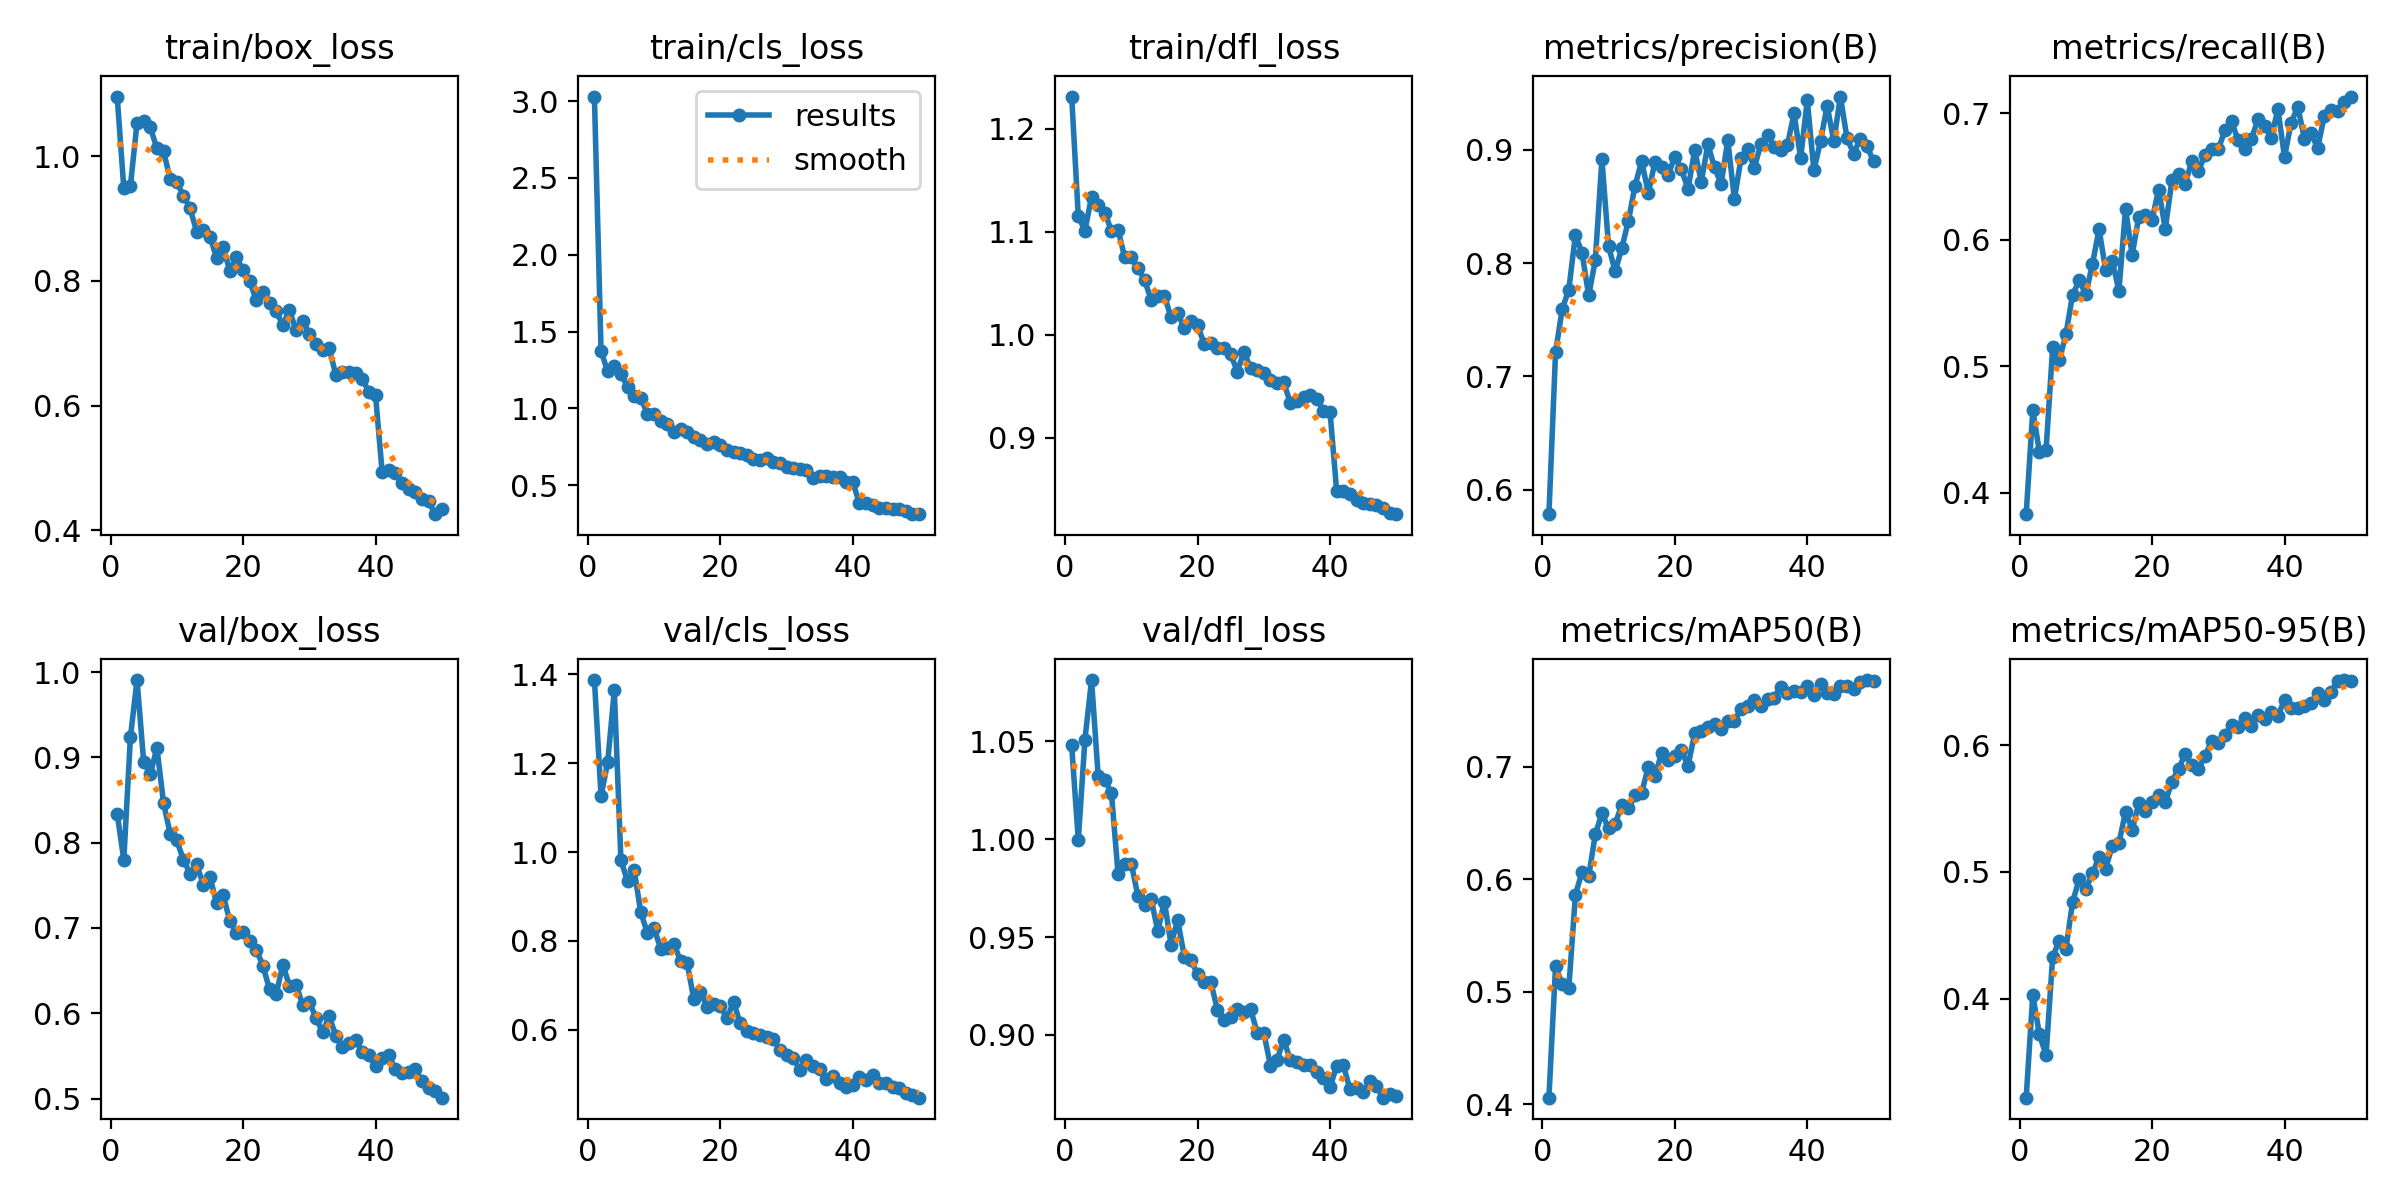

The file beside this chart, header and first rows:
epoch, time, train/box_loss, train/cls_loss, train/dfl_loss, metrics/precision(B), metrics/recall(B), metrics/mAP50(B), metrics/mAP50-95(B), val/box_loss, val/cls_loss, val/dfl_loss, lr/pg0, lr/pg1, lr/pg2
1, 29.48, 1.095, 3.029, 1.232, 0.5782, 0.3831, 0.4058, 0.3218, 0.8338, 1.387, 1.048, 0.07027, 0.003303, 0.003303
2, 56.81, 0.9489, 1.372, 1.115, 0.721, 0.4651, 0.5226, 0.4029, 0.7799, 1.126, 0.9996, 0.04014, 0.006504, 0.006504
3, 83.84, 0.9523, 1.241, 1.101, 0.7593, 0.4325, 0.5069, 0.3717, 0.9238, 1.202, 1.051, 0.009872, 0.009571, 0.009571
4, 110.8, 1.054, 1.276, 1.134, 0.7764, 0.4337, 0.503, 0.3553, 0.9906, 1.364, 1.081, 0.0094, 0.0094, 0.0094
5, 137.8, 1.056, 1.225, 1.126, 0.825, 0.5149, 0.5865, 0.4331, 0.8947, 0.9822, 1.032, 0.0092, 0.0092, 0.0092
6, 164.9, 1.046, 1.139, 1.118, 0.8089, 0.5046, 0.6065, 0.4457, 0.88, 0.9338, 1.03, 0.009, 0.009, 0.009
7, 192.3, 1.012, 1.077, 1.101, 0.7714, 0.5252, 0.6027, 0.4391, 0.9113, 0.9593, 1.024, 0.0088, 0.0088, 0.0088
8, 219.9, 1.008, 1.065, 1.102, 0.8024, 0.5564, 0.64, 0.476, 0.8465, 0.8643, 0.9823, 0.0086, 0.0086, 0.0086
9, 247.6, 0.9635, 0.966, 1.075, 0.8916, 0.5678, 0.6589, 0.4942, 0.8104, 0.8178, 0.9874, 0.0084, 0.0084, 0.0084
10, 275.9, 0.9581, 0.9661, 1.075, 0.815, 0.557, 0.6452, 0.4862, 0.8026, 0.8286, 0.9875, 0.0082, 0.0082, 0.0082
11, 303.8, 0.9364, 0.9174, 1.065, 0.7926, 0.5806, 0.6494, 0.4988, 0.78, 0.7829, 0.9708, 0.008, 0.008, 0.008
12, 331.7, 0.9166, 0.8999, 1.054, 0.8132, 0.6083, 0.6663, 0.5118, 0.7637, 0.7833, 0.9663, 0.0078, 0.0078, 0.0078
13, 360, 0.8786, 0.8482, 1.034, 0.8373, 0.5759, 0.6631, 0.5026, 0.7749, 0.7923, 0.9694, 0.0076, 0.0076, 0.0076
14, 388.3, 0.8815, 0.8654, 1.038, 0.8684, 0.5831, 0.6747, 0.5206, 0.7503, 0.7559, 0.9531, 0.0074, 0.0074, 0.0074
15, 416.6, 0.871, 0.848, 1.038, 0.89, 0.5598, 0.6768, 0.5227, 0.7601, 0.7498, 0.9681, 0.0072, 0.0072, 0.0072
16, 444.7, 0.8373, 0.8154, 1.017, 0.8619, 0.6244, 0.7002, 0.5474, 0.729, 0.6697, 0.9462, 0.007, 0.007, 0.007
17, 473, 0.8539, 0.7941, 1.021, 0.8892, 0.5879, 0.6919, 0.5331, 0.7383, 0.6859, 0.9587, 0.0068, 0.0068, 0.0068
18, 501.4, 0.816, 0.7672, 1.006, 0.8845, 0.6183, 0.712, 0.5541, 0.7084, 0.6516, 0.94, 0.0066, 0.0066, 0.0066
19, 529.7, 0.8377, 0.782, 1.013, 0.8779, 0.6194, 0.7058, 0.548, 0.6942, 0.6573, 0.9382, 0.0064, 0.0064, 0.0064
20, 557.9, 0.8169, 0.7616, 1.009, 0.894, 0.616, 0.7099, 0.5552, 0.6951, 0.6537, 0.931, 0.0062, 0.0062, 0.0062
21, 586.2, 0.7999, 0.7289, 0.9914, 0.8827, 0.6395, 0.7149, 0.5608, 0.6851, 0.6257, 0.9271, 0.006, 0.006, 0.006
22, 614.8, 0.7687, 0.7164, 0.9924, 0.8655, 0.6086, 0.7008, 0.555, 0.6745, 0.6637, 0.927, 0.0058, 0.0058, 0.0058
23, 643.5, 0.782, 0.7108, 0.9875, 0.8997, 0.647, 0.7299, 0.5713, 0.6557, 0.6146, 0.9129, 0.0056, 0.0056, 0.0056
24, 672, 0.7652, 0.6955, 0.9875, 0.8719, 0.652, 0.732, 0.5814, 0.628, 0.5974, 0.9074, 0.0054, 0.0054, 0.0054
25, 700.6, 0.7515, 0.671, 0.9814, 0.9048, 0.6443, 0.7356, 0.5928, 0.6223, 0.5933, 0.9089, 0.0052, 0.0052, 0.0052
26, 729.2, 0.7292, 0.6616, 0.9643, 0.8844, 0.6621, 0.7383, 0.5844, 0.6569, 0.5883, 0.9133, 0.005, 0.005, 0.005
27, 757.9, 0.7532, 0.6761, 0.9836, 0.8698, 0.6547, 0.7341, 0.5813, 0.6325, 0.5838, 0.9115, 0.004801, 0.004801, 0.004801
28, 786.4, 0.7206, 0.6542, 0.9677, 0.9085, 0.6666, 0.7407, 0.5917, 0.6336, 0.5794, 0.9132, 0.004601, 0.004601, 0.004601
29, 815.1, 0.7357, 0.647, 0.9657, 0.8565, 0.6718, 0.7409, 0.6035, 0.6099, 0.5547, 0.9012, 0.004401, 0.004401, 0.004401
30, 843.7, 0.7154, 0.6196, 0.9625, 0.8925, 0.6715, 0.7517, 0.6018, 0.6137, 0.5435, 0.9012, 0.004201, 0.004201, 0.004201
31, 872.1, 0.6984, 0.6122, 0.9565, 0.9009, 0.6864, 0.7542, 0.608, 0.5948, 0.5375, 0.8844, 0.004001, 0.004001, 0.004001
32, 900.6, 0.6886, 0.6054, 0.953, 0.884, 0.6935, 0.7594, 0.6157, 0.5778, 0.509, 0.8872, 0.003801, 0.003801, 0.003801
33, 928.9, 0.6921, 0.5974, 0.954, 0.9052, 0.6786, 0.754, 0.6142, 0.5963, 0.5333, 0.8975, 0.003601, 0.003601, 0.003601
34, 957.4, 0.6498, 0.5478, 0.9341, 0.9134, 0.6713, 0.7607, 0.6217, 0.5739, 0.5196, 0.8874, 0.003401, 0.003401, 0.003401
35, 985.9, 0.6544, 0.5581, 0.9356, 0.9024, 0.6798, 0.7617, 0.6154, 0.5605, 0.5125, 0.886, 0.003201, 0.003201, 0.003201
36, 1014, 0.6533, 0.5575, 0.9398, 0.8996, 0.695, 0.7715, 0.6241, 0.5657, 0.4891, 0.8844, 0.003001, 0.003001, 0.003001
37, 1042, 0.6525, 0.5546, 0.9416, 0.9042, 0.6902, 0.766, 0.6205, 0.5687, 0.4952, 0.8847, 0.002801, 0.002801, 0.002801
38, 1071, 0.6434, 0.552, 0.9379, 0.9322, 0.6808, 0.7679, 0.6265, 0.5551, 0.4808, 0.8812, 0.002601, 0.002601, 0.002601
39, 1099, 0.6217, 0.5222, 0.9262, 0.8928, 0.7031, 0.7671, 0.623, 0.5505, 0.4715, 0.8781, 0.002401, 0.002401, 0.002401
40, 1127, 0.6163, 0.5189, 0.9253, 0.9438, 0.6655, 0.7723, 0.6359, 0.5382, 0.4766, 0.8732, 0.002201, 0.002201, 0.002201
41, 1184, 0.4936, 0.3843, 0.8483, 0.8819, 0.6924, 0.764, 0.6297, 0.5476, 0.4933, 0.8842, 0.002001, 0.002001, 0.002001
42, 1211, 0.4974, 0.3813, 0.8478, 0.9077, 0.7051, 0.774, 0.629, 0.5511, 0.4861, 0.8848, 0.001801, 0.001801, 0.001801
43, 1239, 0.4928, 0.374, 0.8449, 0.939, 0.6799, 0.7656, 0.6306, 0.5344, 0.4984, 0.8722, 0.001601, 0.001601, 0.001601
44, 1267, 0.4753, 0.3524, 0.8399, 0.9077, 0.6843, 0.7652, 0.633, 0.5296, 0.4797, 0.8727, 0.001401, 0.001401, 0.001401
45, 1294, 0.4658, 0.3543, 0.8364, 0.9471, 0.6726, 0.7716, 0.6416, 0.5311, 0.4804, 0.8711, 0.001201, 0.001201, 0.001201
46, 1321, 0.4613, 0.3472, 0.8355, 0.9101, 0.6977, 0.7719, 0.6356, 0.5342, 0.4712, 0.8763, 0.001001, 0.001001, 0.001001
47, 1349, 0.4505, 0.3428, 0.8351, 0.8967, 0.7024, 0.7694, 0.6421, 0.521, 0.4681, 0.8739, 0.0008009, 0.0008009, 0.0008009
48, 1376, 0.4469, 0.3315, 0.8313, 0.9098, 0.702, 0.7758, 0.6507, 0.5125, 0.4578, 0.8679, 0.0006009, 0.0006009, 0.0006009
49, 1403, 0.4261, 0.3116, 0.8265, 0.9036, 0.7087, 0.7772, 0.6514, 0.5093, 0.4541, 0.8697, 0.000401, 0.000401, 0.000401
50, 1430, 0.4336, 0.3148, 0.8258, 0.8897, 0.7132, 0.7764, 0.6503, 0.501, 0.4474, 0.8687, 0.000201, 0.000201, 0.000201
